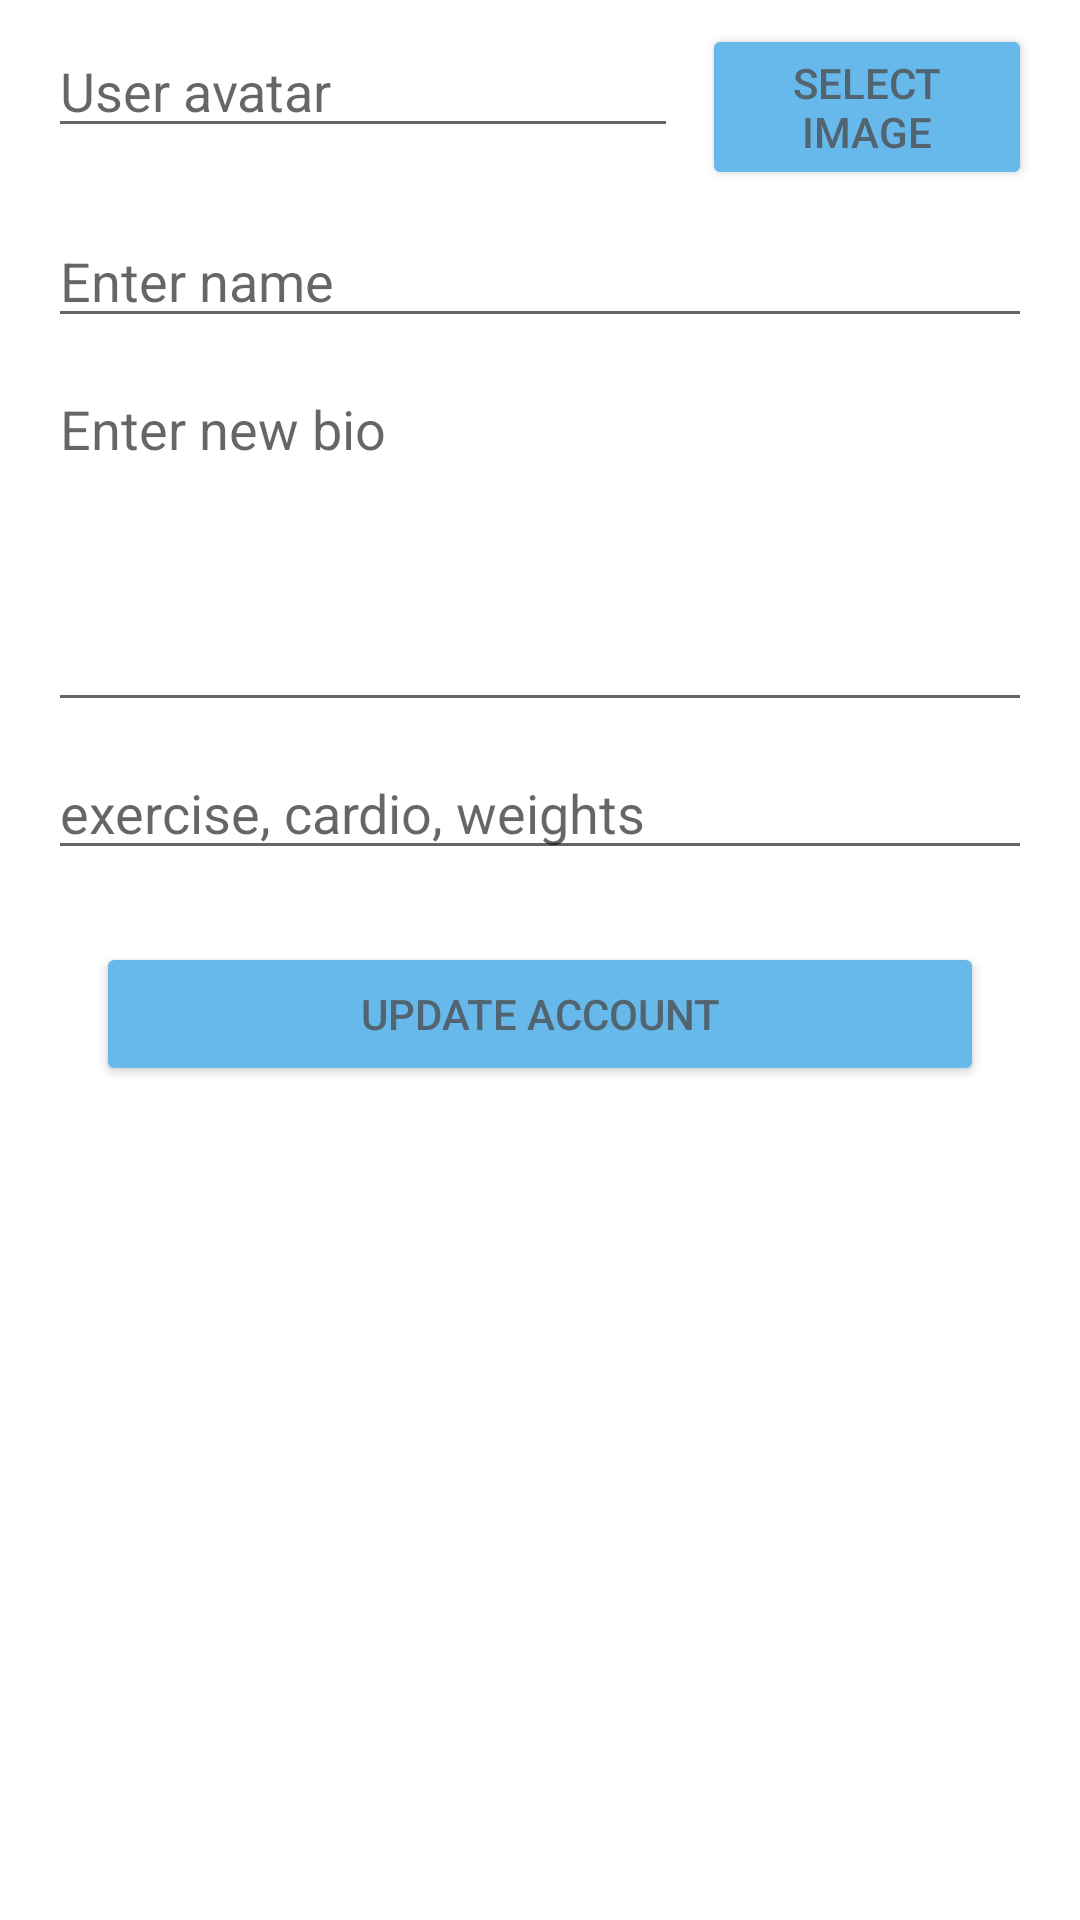

Produce the Android XML layout that renders to this screen, including the resource entries it uses.
<!-- AndroidManifest.xml: application theme Theme.PureGains_App -->
<!-- res/layout/fragment_account.xml -->
<?xml version="1.0" encoding="utf-8"?>
<FrameLayout xmlns:android="http://schemas.android.com/apk/res/android"
    xmlns:app="http://schemas.android.com/apk/res-auto"
    xmlns:tools="http://schemas.android.com/tools"
    android:layout_width="match_parent"
    android:layout_height="match_parent"
    tools:context=".AccountFragment">


    <androidx.constraintlayout.widget.ConstraintLayout
        android:layout_width="match_parent"
        android:layout_height="match_parent">

        <Button
            android:id="@+id/update_account_image_get"
            android:layout_width="0dp"
            android:layout_height="wrap_content"
            android:layout_marginStart="8dp"
            android:layout_marginTop="8dp"
            android:layout_marginEnd="16dp"
            android:backgroundTint="@color/fresh_blue"
            android:text="Select Image"
            android:textColor="@color/line_blue"
            app:layout_constraintEnd_toEndOf="parent"
            app:layout_constraintStart_toEndOf="@+id/update_account_avatar"
            app:layout_constraintTop_toTopOf="parent" />

        <EditText
            android:id="@+id/update_account_avatar"
            android:layout_width="wrap_content"
            android:layout_height="wrap_content"
            android:layout_marginStart="16dp"
            android:layout_marginTop="8dp"
            android:ems="10"
            android:hint="@string/change_account_avatar"
            android:inputType="text"
            app:layout_constraintStart_toStartOf="parent"
            app:layout_constraintTop_toTopOf="parent" />

        <EditText
            android:id="@+id/update_account_name"
            android:layout_width="0dp"
            android:layout_height="wrap_content"
            android:layout_marginStart="16dp"
            android:layout_marginTop="8dp"
            android:layout_marginEnd="16dp"
            android:ems="10"
            android:hint="@string/change_account_name"
            android:inputType="textPersonName"
            app:layout_constraintEnd_toEndOf="parent"
            app:layout_constraintStart_toStartOf="parent"
            app:layout_constraintTop_toBottomOf="@+id/update_account_image_get" />

        <EditText
            android:id="@+id/update_account_bio"
            android:layout_width="0dp"
            android:layout_height="120dp"
            android:layout_marginStart="16dp"
            android:layout_marginTop="8dp"
            android:layout_marginEnd="16dp"
            android:ems="10"
            android:gravity="start|top"
            android:hint="@string/change_account_bio"
            android:inputType="textMultiLine"
            app:layout_constraintEnd_toEndOf="parent"
            app:layout_constraintStart_toStartOf="parent"
            app:layout_constraintTop_toBottomOf="@+id/update_account_name" />

        <EditText
            android:id="@+id/update_account_tags"
            android:layout_width="0dp"
            android:layout_height="wrap_content"
            android:layout_marginStart="16dp"
            android:layout_marginTop="8dp"
            android:layout_marginEnd="16dp"
            android:ems="10"
            android:hint="@string/change_account_tags"
            android:inputType="text"
            app:layout_constraintEnd_toEndOf="parent"
            app:layout_constraintStart_toStartOf="parent"
            app:layout_constraintTop_toBottomOf="@+id/update_account_bio" />

        <Button
            android:id="@+id/account_update_button"
            android:layout_width="0dp"
            android:layout_height="wrap_content"
            android:layout_marginStart="32dp"
            android:layout_marginTop="24dp"
            android:layout_marginEnd="32dp"
            android:text="@string/update_user"
            android:backgroundTint="@color/fresh_blue"
            android:textColor="@color/line_blue"
            app:layout_constraintEnd_toEndOf="parent"
            app:layout_constraintStart_toStartOf="parent"
            app:layout_constraintTop_toBottomOf="@+id/update_account_tags" />
    </androidx.constraintlayout.widget.ConstraintLayout>
</FrameLayout>
<!-- resources referenced by this layout -->
<resources>
  <color name="fresh_blue">#67B8EB</color>
  <color name="line_blue">#516470</color>
  <string name="change_account_avatar">User avatar</string>
  <string name="change_account_bio">Enter new bio</string>
  <string name="change_account_name">Enter name</string>
  <string name="change_account_tags">exercise, cardio, weights</string>
  <string name="update_user">Update account</string>
  <style name="Theme.PureGains_App" parent="Theme.MaterialComponents.DayNight.DarkActionBar">
          
          <item name="colorPrimary">@color/purple_500</item>
          <item name="colorPrimaryVariant">@color/purple_700</item>
          <item name="colorOnPrimary">@color/white</item>
          
          <item name="colorSecondary">@color/teal_200</item>
          <item name="colorSecondaryVariant">@color/teal_700</item>
          <item name="colorOnSecondary">@color/black</item>
          
          <item name="android:statusBarColor" tools:targetApi="l">?attr/colorPrimaryVariant</item>
          
      </style>
  <color name="purple_500">#FF6200EE</color>
  <color name="purple_700">#FF3700B3</color>
  <color name="white">#FFFFFFFF</color>
  <color name="teal_200">#FF03DAC5</color>
  <color name="teal_700">#FF018786</color>
  <color name="black">#FF000000</color>
</resources>
